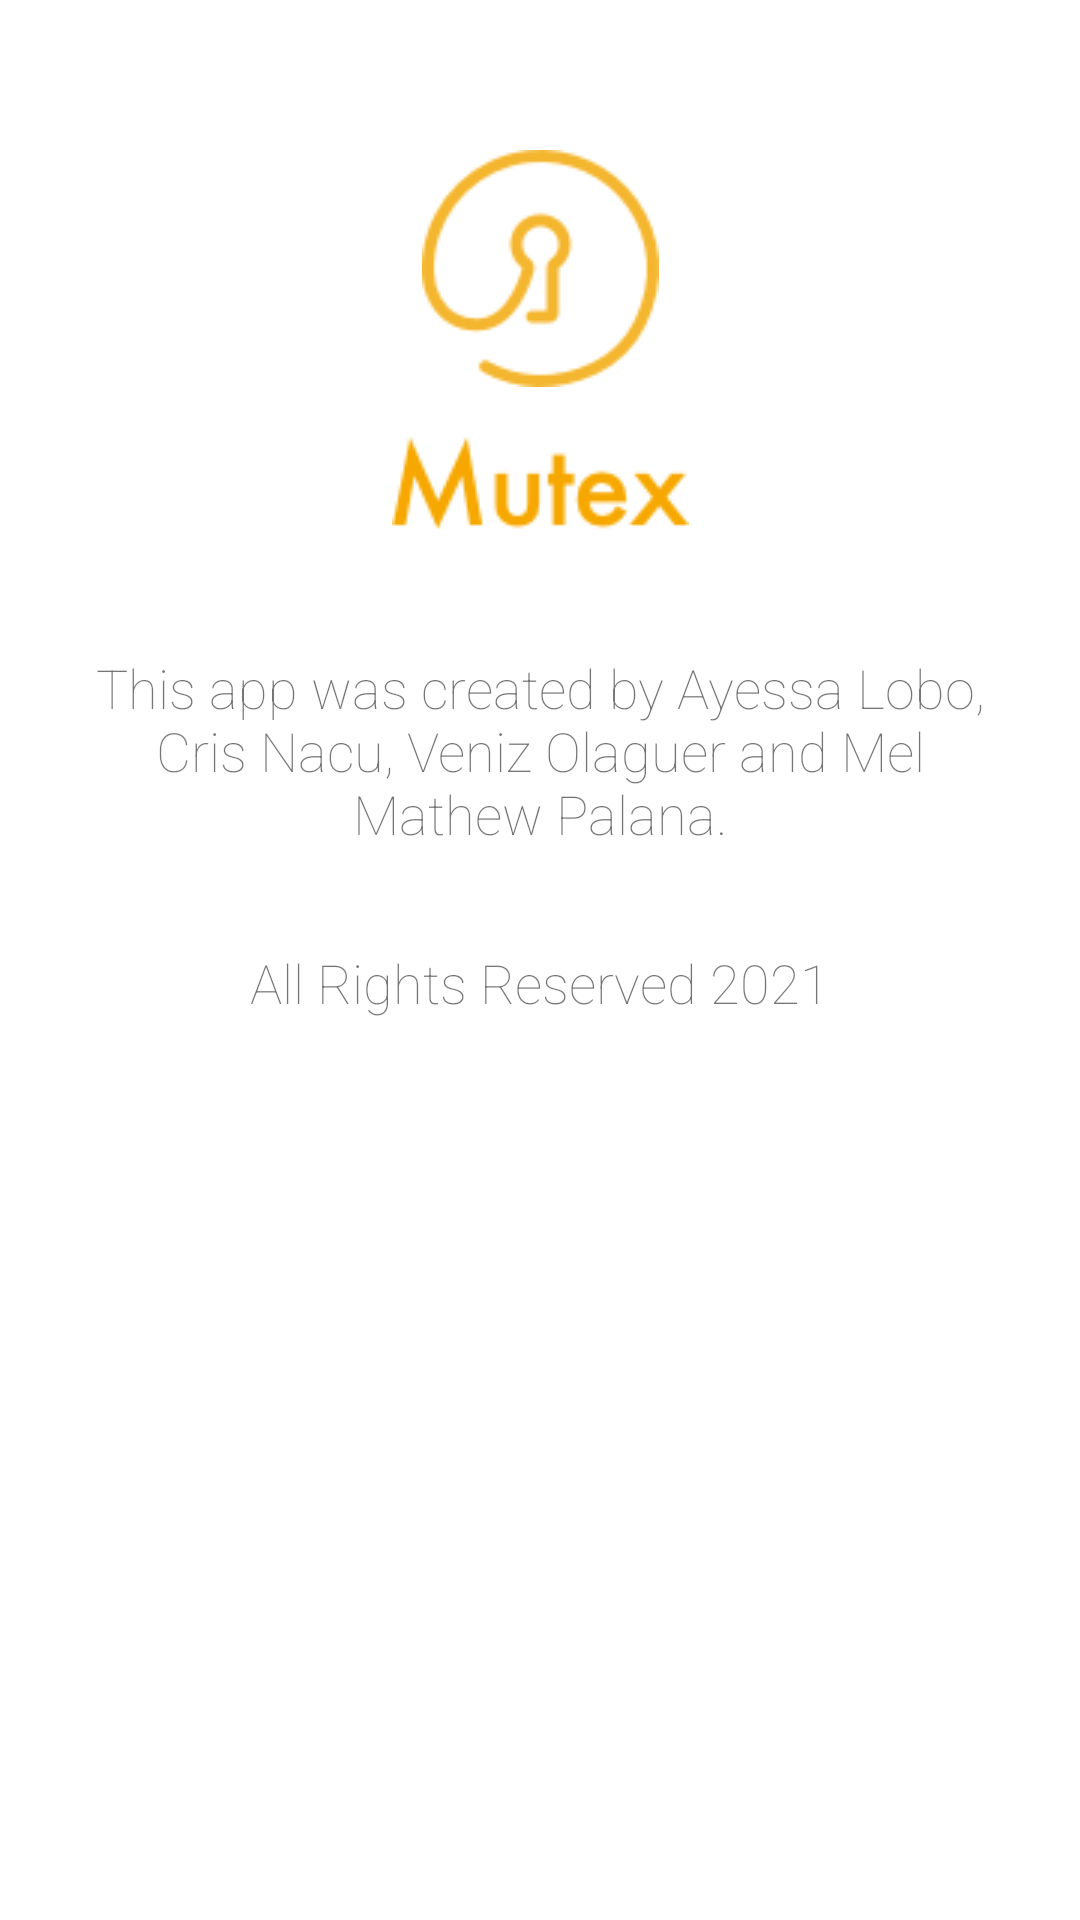

This screen was rendered from an Android layout file. Write that file and the resources it references.
<!-- AndroidManifest.xml: application theme Theme.Mutex -->
<!-- res/layout/activity_about.xml -->
<?xml version="1.0" encoding="utf-8"?>
<androidx.constraintlayout.widget.ConstraintLayout xmlns:android="http://schemas.android.com/apk/res/android"
    xmlns:app="http://schemas.android.com/apk/res-auto"
    xmlns:tools="http://schemas.android.com/tools"
    android:layout_width="match_parent"
    android:layout_height="match_parent"
    tools:context=".AboutActivity">

    <ImageView
        android:id="@+id/iv_logo2"
        android:layout_width="wrap_content"
        android:layout_height="wrap_content"
        android:layout_marginTop="50dp"
        app:layout_constraintEnd_toEndOf="parent"
        app:layout_constraintStart_toStartOf="parent"
        app:layout_constraintTop_toTopOf="parent"
        app:srcCompat="@drawable/logo" />

    <ImageView
        android:id="@+id/iv_mutex2"
        android:layout_width="wrap_content"
        android:layout_height="wrap_content"
        android:layout_marginTop="16dp"
        app:layout_constraintEnd_toEndOf="parent"
        app:layout_constraintStart_toStartOf="parent"
        app:layout_constraintTop_toBottomOf="@+id/iv_logo2"
        app:srcCompat="@drawable/mutex" />

    <TextView
        android:id="@+id/textView"
        android:layout_width="wrap_content"
        android:layout_height="wrap_content"
        android:layout_marginTop="40dp"
        android:fontFamily="sans-serif-thin"
        android:gravity="center"
        android:paddingLeft="30dp"
        android:paddingRight="30dp"
        android:text="This app was created by Ayessa Lobo, Cris Nacu, Veniz Olaguer and Mel Mathew Palana."
        android:textSize="18sp"
        app:layout_constraintEnd_toEndOf="parent"
        app:layout_constraintStart_toStartOf="parent"
        app:layout_constraintTop_toBottomOf="@+id/iv_mutex2" />

    <TextView
        android:id="@+id/textView2"
        android:layout_width="wrap_content"
        android:layout_height="wrap_content"
        android:layout_marginTop="32dp"
        android:fontFamily="sans-serif-thin"
        android:text="All Rights Reserved 2021"
        android:textSize="18sp"
        app:layout_constraintEnd_toEndOf="parent"
        app:layout_constraintStart_toStartOf="parent"
        app:layout_constraintTop_toBottomOf="@+id/textView" />
</androidx.constraintlayout.widget.ConstraintLayout>
<!-- resources referenced by this layout -->
<resources>
  <!-- drawable logo: png bitmap (drawable, 4534 bytes) -->
  <!-- drawable mutex: png bitmap (drawable, 2919 bytes) -->
  <style name="Theme.Mutex" parent="Theme.MaterialComponents.DayNight.DarkActionBar">
          
          <item name="colorPrimary">@color/web_orange</item>
          <item name="colorPrimaryVariant">@color/jumbo_grey</item>
          <item name="colorOnPrimary">@color/white</item>
          
          <item name="colorSecondary">@color/web_orange</item>
          <item name="colorSecondaryVariant">@color/jumbo_grey</item>
          <item name="colorOnSecondary">@color/white</item>
          
          <item name="android:statusBarColor" tools:targetApi="l">?attr/colorPrimaryVariant</item>
          
      </style>
  <color name="web_orange">#F6A800</color>
  <color name="jumbo_grey">#323641</color>
  <color name="white">#FFFFFFFF</color>
</resources>
